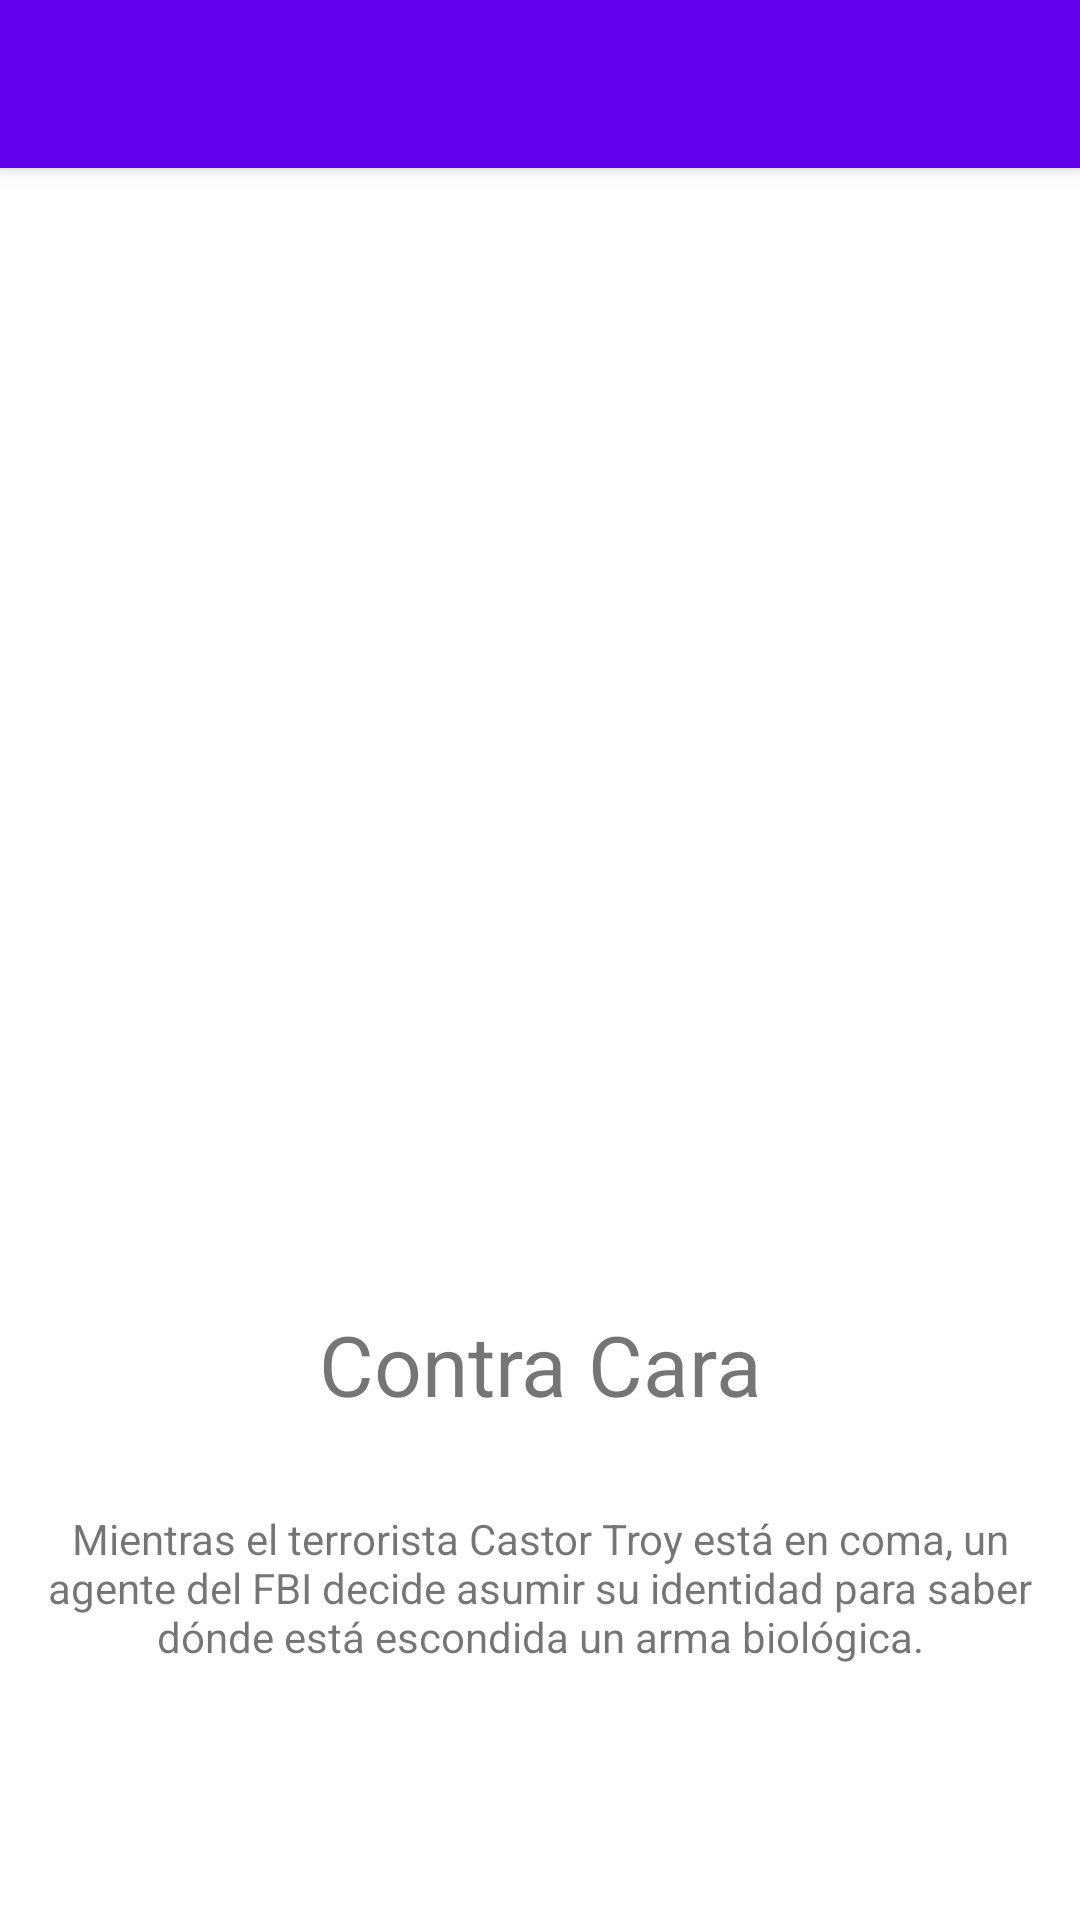

Here is an Android app screen rendered from its layout file. Give the layout XML and the strings, colors and styles it references.
<!-- AndroidManifest.xml: application theme AppTheme -->
<!-- res/layout/activity_movie_detail.xml -->
<?xml version="1.0" encoding="utf-8"?>
<androidx.coordinatorlayout.widget.CoordinatorLayout xmlns:android="http://schemas.android.com/apk/res/android"
    xmlns:app="http://schemas.android.com/apk/res-auto"
    xmlns:tools="http://schemas.android.com/tools"
    android:layout_width="match_parent"
    android:layout_height="match_parent"
    tools:context=".ui.useCase.main.activity.MainActivity">

    <com.google.android.material.appbar.AppBarLayout
        android:layout_width="match_parent"
        android:layout_height="wrap_content"
        android:theme="@style/AppTheme.AppBarOverlay">

        <androidx.appcompat.widget.Toolbar
            android:id="@+id/toolbar"
            android:layout_width="match_parent"
            android:layout_height="?attr/actionBarSize"
            android:background="?attr/colorPrimary"
            app:popupTheme="@style/AppTheme.PopupOverlay" />

    </com.google.android.material.appbar.AppBarLayout>

    <include layout="@layout/content_movie_detail" />

</androidx.coordinatorlayout.widget.CoordinatorLayout>
<!-- res/layout/content_movie_detail.xml (included above) -->
<?xml version="1.0" encoding="utf-8"?>
<LinearLayout
    xmlns:android="http://schemas.android.com/apk/res/android"
    xmlns:tools="http://schemas.android.com/tools"
    xmlns:app="http://schemas.android.com/apk/res-auto"
    android:layout_width="match_parent"
    android:layout_height="match_parent"
    android:orientation="vertical"
    app:layout_behavior="@string/appbar_scrolling_view_behavior">

    <ImageView
        android:id="@+id/imgMovie"
        android:layout_width="match_parent"
        android:layout_height="@dimen/movie_img_height"
        tools:src="@mipmap/ic_launcher_round"
        android:contentDescription="@string/app_name" />

    <TextView
        android:id="@+id/titleMovie"
        android:layout_width="match_parent"
        android:layout_height="wrap_content"
        android:layout_marginStart="@dimen/movie_default_margin_start_end"
        android:layout_marginEnd="@dimen/movie_default_margin_start_end"
        android:layout_marginTop="@dimen/movie_img_margin_top"
        android:textSize="@dimen/movie_title_text_size"
        android:gravity="center"
        tools:text="Contra Cara"/>

    <TextView
        android:id="@+id/descriptionMovie"
        android:layout_width="match_parent"
        android:layout_height="wrap_content"
        android:layout_marginStart="@dimen/movie_default_margin_start_end"
        android:layout_marginEnd="@dimen/movie_default_margin_start_end"
        android:layout_marginTop="@dimen/movie_img_margin_top"
        android:gravity="center"
        tools:text="Mientras el terrorista Castor Troy está en coma, un agente del FBI decide asumir su identidad para saber dónde está escondida un arma biológica."/>

</LinearLayout>
<!-- resources referenced by this layout -->
<resources>
  <dimen name="movie_default_margin_start_end">14dp</dimen>
  <dimen name="movie_img_height">350dp</dimen>
  <dimen name="movie_img_margin_top">30dp</dimen>
  <dimen name="movie_title_text_size">28sp</dimen>
  <string name="app_name">Perú App Examen</string>
  <style name="AppTheme.AppBarOverlay" parent="ThemeOverlay.AppCompat.Dark.ActionBar" />
  <style name="AppTheme.PopupOverlay" parent="ThemeOverlay.AppCompat.Light" />
  <style name="AppTheme" parent="Theme.MaterialComponents.Light.NoActionBar">
          <item name="colorPrimary">@color/colorPrimary</item>
          <item name="colorPrimaryDark">@color/colorPrimaryDark</item>
          <item name="colorAccent">@color/colorAccent</item>
          <item name="windowActionBar">false</item>
          <item name="windowNoTitle">true</item>
      </style>
  <color name="colorPrimary">#6200EE</color>
  <color name="colorPrimaryDark">#3700B3</color>
  <color name="colorAccent">#03DAC5</color>
</resources>
